Run: headless pygame with SDL's dummy video driver; simulated clock (each Clock.tick advances the game by its frame time, no real sleeping); random seed 0; keys injected as events and as key.get_pressed() state; mouse plan: one left click at the window centre at the start of phase 2, then a move to the lower-right quarter at the start of phase 3.
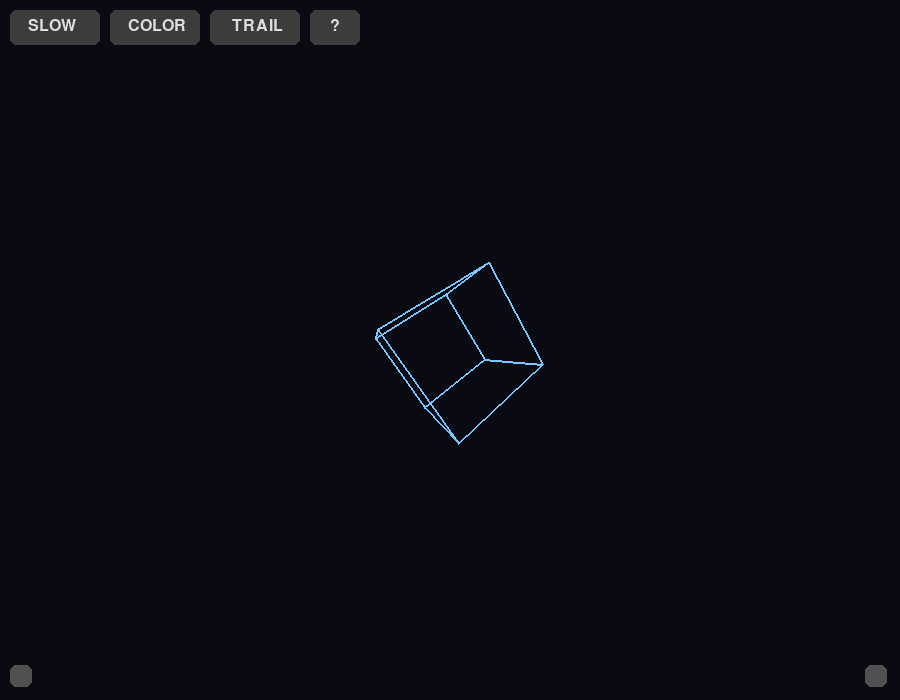
Frame 1 of 4 · flips 1–60 · no input
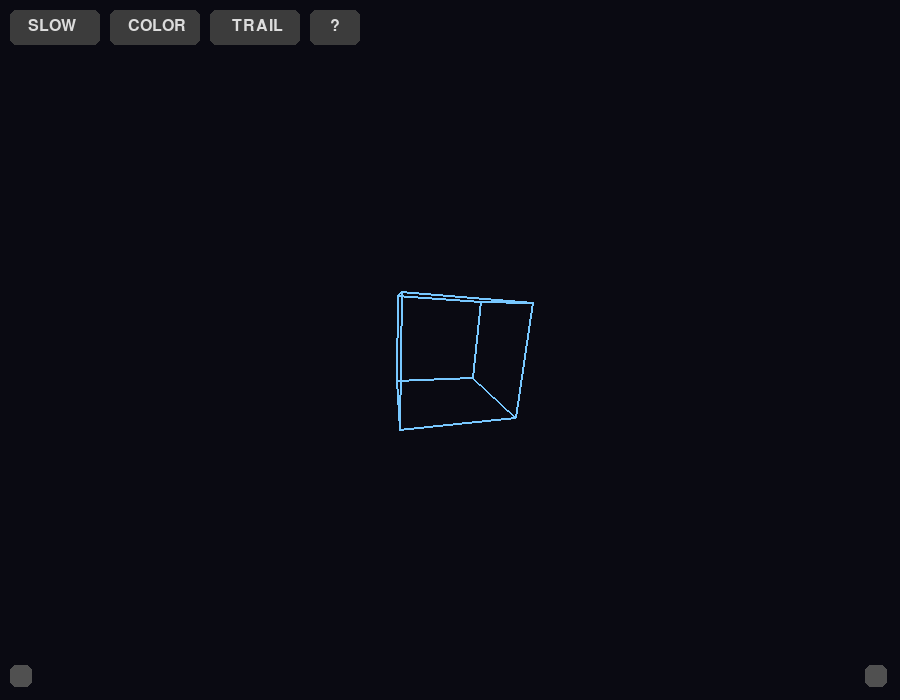
Frame 2 of 4 · flips 61–180 · clicked the window centre · tapped SPACE, RETURN · held RIGHT (→), D
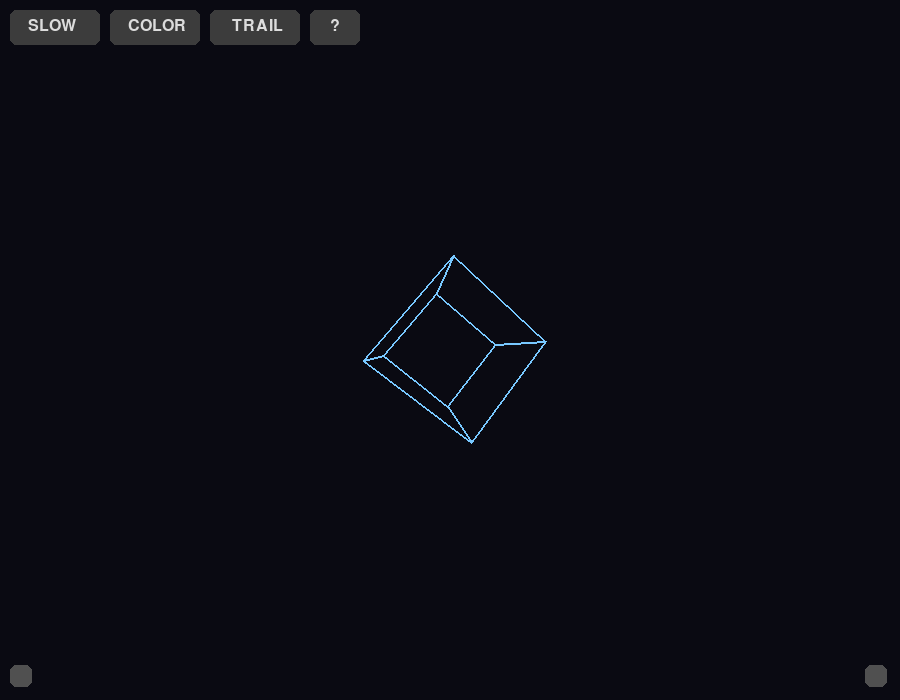
Frame 3 of 4 · flips 181–300 · moved the mouse to the lower-right quarter · held DOWN (↓), S
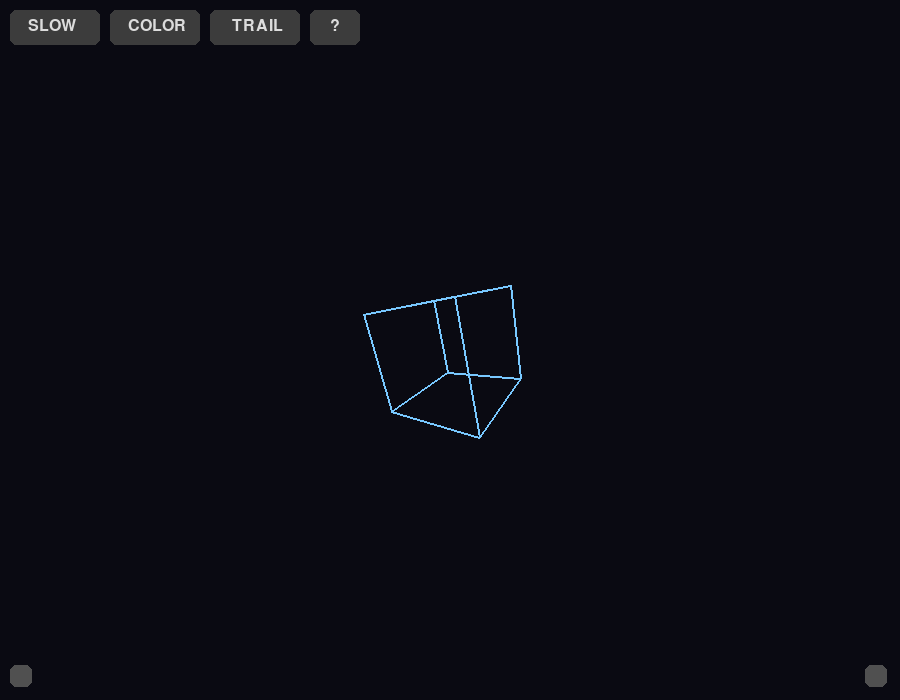
Frame 4 of 4 · flips 301–420 · held LEFT (←), A, UP (↑), W

The pygame program that drew these frames:

import pygame
import math
import random

pygame.init()

WIDTH, HEIGHT = 900, 700
screen = pygame.display.set_mode((WIDTH, HEIGHT))
pygame.display.set_caption("Cube Sandbox v2")

clock = pygame.time.Clock()

# ---------- cube geometry ----------

vertices = [
(-1,-1,-1),(1,-1,-1),(1,1,-1),(-1,1,-1),
(-1,-1,1),(1,-1,1),(1,1,1),(-1,1,1)
]

edges = [
(0,1),(1,2),(2,3),(3,0),
(4,5),(5,6),(6,7),(7,4),
(0,4),(1,5),(2,6),(3,7)
]

# ---------- state ----------

angle_x = 0
angle_y = 0

angular_vx = 0.01
angular_vy = 0.02

slow_mode = False
rainbow_mode = False
trail_mode = False
orbit_mode = False

cube_color = (120,200,255)

# ---------- orbit ----------

orbit_angle = 0
orbit_speed = 0
orbit_radius = 3
orbit_cubes = 12

orbit_trails = [[] for _ in range(orbit_cubes)]
max_trail = 30

# ---------- UI ----------

slow_button = pygame.Rect(10,10,90,35)
color_button = pygame.Rect(110,10,90,35)
trail_button = pygame.Rect(210,10,90,35)
rainbow_button = pygame.Rect(310,10,50,35)

orbit_button = pygame.Rect(WIDTH-35, HEIGHT-35, 22, 22)
trail_toggle = pygame.Rect(10, HEIGHT-35, 22, 22)

font = pygame.font.SysFont(None,24)

# ---------- rotation ----------

def rotate(v, ax, ay):

    x,y,z = v

    cosx = math.cos(ax)
    sinx = math.sin(ax)

    cosy = math.cos(ay)
    siny = math.sin(ay)

    y,z = y*cosx - z*sinx, y*sinx + z*cosx
    x,z = x*cosy + z*siny, -x*siny + z*cosy

    return x,y,z


# ---------- projection ----------

def project(x,y,z):

    if z < -3.5:
        return None

    factor = 200/(z+4)

    sx = x*factor + WIDTH/2
    sy = y*factor + HEIGHT/2

    return (sx,sy)


# ---------- main loop ----------

running = True

while running:

    for event in pygame.event.get():

        if event.type == pygame.QUIT:
            running = False

        if event.type == pygame.KEYDOWN:

            if event.key == pygame.K_LEFT:
                angular_vy -= 0.02

            if event.key == pygame.K_RIGHT:
                angular_vy += 0.02

            if event.key == pygame.K_UP:
                angular_vx -= 0.02

            if event.key == pygame.K_DOWN:
                angular_vx += 0.02

        if event.type == pygame.MOUSEBUTTONDOWN:

            if slow_button.collidepoint(event.pos):
                slow_mode = not slow_mode

            if color_button.collidepoint(event.pos):
                cube_color = (
                    random.randint(80,255),
                    random.randint(80,255),
                    random.randint(80,255)
                )

            if trail_button.collidepoint(event.pos):
                trail_mode = not trail_mode

            if rainbow_button.collidepoint(event.pos):
                rainbow_mode = not rainbow_mode

            if orbit_button.collidepoint(event.pos):
                orbit_mode = not orbit_mode

            if trail_toggle.collidepoint(event.pos):
                trail_mode = not trail_mode

    # ---------- physics ----------

    if slow_mode:
        angular_vx *= 0.96
        angular_vy *= 0.96

    angle_x += angular_vx
    angle_y += angular_vy

    central_spin = angular_vx + angular_vy

    if orbit_mode:
        orbit_speed += (-central_spin)*0.02
        orbit_speed *= 0.98

    orbit_angle += orbit_speed

    # ---------- background ----------

    screen.fill((10,10,18))

    # ---------- central cube ----------

    rotated = [rotate(v,angle_x,angle_y) for v in vertices]

    points = []

    for x,y,z in rotated:

        p = project(x,y,z)

        if p:
            points.append(p)
        else:
            points.append(None)

    for edge in edges:

        a = points[edge[0]]
        b = points[edge[1]]

        if a and b:

            if rainbow_mode:
                color = (
                    random.randint(120,255),
                    random.randint(120,255),
                    random.randint(120,255)
                )
            else:
                color = cube_color

            pygame.draw.line(screen,color,a,b,2)

    # ---------- orbit cubes ----------

    if orbit_mode:

        for i in range(orbit_cubes):

            ang = orbit_angle + i*(2*math.pi/orbit_cubes)

            ox = math.cos(ang)*orbit_radius
            oz = math.sin(ang)*orbit_radius
            oy = math.sin(ang*2 + orbit_angle)*0.5

            orbit_vertices = [(vx+ox,vy+oy,vz+oz) for vx,vy,vz in vertices]

            rotated_orbit = [rotate(v,angle_x,angle_y) for v in orbit_vertices]

            orbit_points = []

            for x,y,z in rotated_orbit:

                p = project(x,y,z)

                if p:
                    orbit_points.append(p)
                else:
                    orbit_points.append(None)

            valid = [p for p in orbit_points if p]

            if valid:

                cx = sum(p[0] for p in valid)/len(valid)
                cy = sum(p[1] for p in valid)/len(valid)

                if 0 < cx < WIDTH and 0 < cy < HEIGHT:
                    orbit_trails[i].append((cx,cy))
                else:
                    orbit_trails[i].clear()

                if len(orbit_trails[i]) > max_trail:
                    orbit_trails[i].pop(0)

                if trail_mode:

                    trail = orbit_trails[i]

                    for t in range(1,len(trail)):

                        fade = t/len(trail)

                        color = (
                            int(180*fade),
                            int(100*fade),
                            int(200*fade)
                        )

                        pygame.draw.line(screen,color,trail[t-1],trail[t],1)

            hue = (i/orbit_cubes + orbit_angle*0.1)%1

            color = (
                int(200+55*math.sin(hue*6.28)),
                int(150+105*math.sin(hue*6.28+2)),
                int(200+55*math.sin(hue*6.28+4))
            )

            for edge in edges:

                a = orbit_points[edge[0]]
                b = orbit_points[edge[1]]

                if a and b:
                    pygame.draw.line(screen,color,a,b,1)

    # ---------- UI ----------

    slow_color = (60,180,90) if slow_mode else (60,60,60)
    pygame.draw.rect(screen,slow_color,slow_button,border_radius=6)
    pygame.draw.rect(screen,(60,60,60),color_button,border_radius=6)
    pygame.draw.rect(screen,(60,60,60),trail_button,border_radius=6)
    pygame.draw.rect(screen,(60,60,60),rainbow_button,border_radius=6)

    screen.blit(font.render("SLOW",True,(220,220,220)),(28,18))
    screen.blit(font.render("COLOR",True,(220,220,220)),(128,18))
    screen.blit(font.render("TRAIL",True,(220,220,220)),(232,18))
    screen.blit(font.render("?",True,(220,220,220)),(330,18))

    pygame.draw.rect(screen,(80,80,80),orbit_button,border_radius=6)
    pygame.draw.rect(screen,(80,80,80),trail_toggle,border_radius=6)

    pygame.display.flip()

    clock.tick(60)

pygame.quit()
